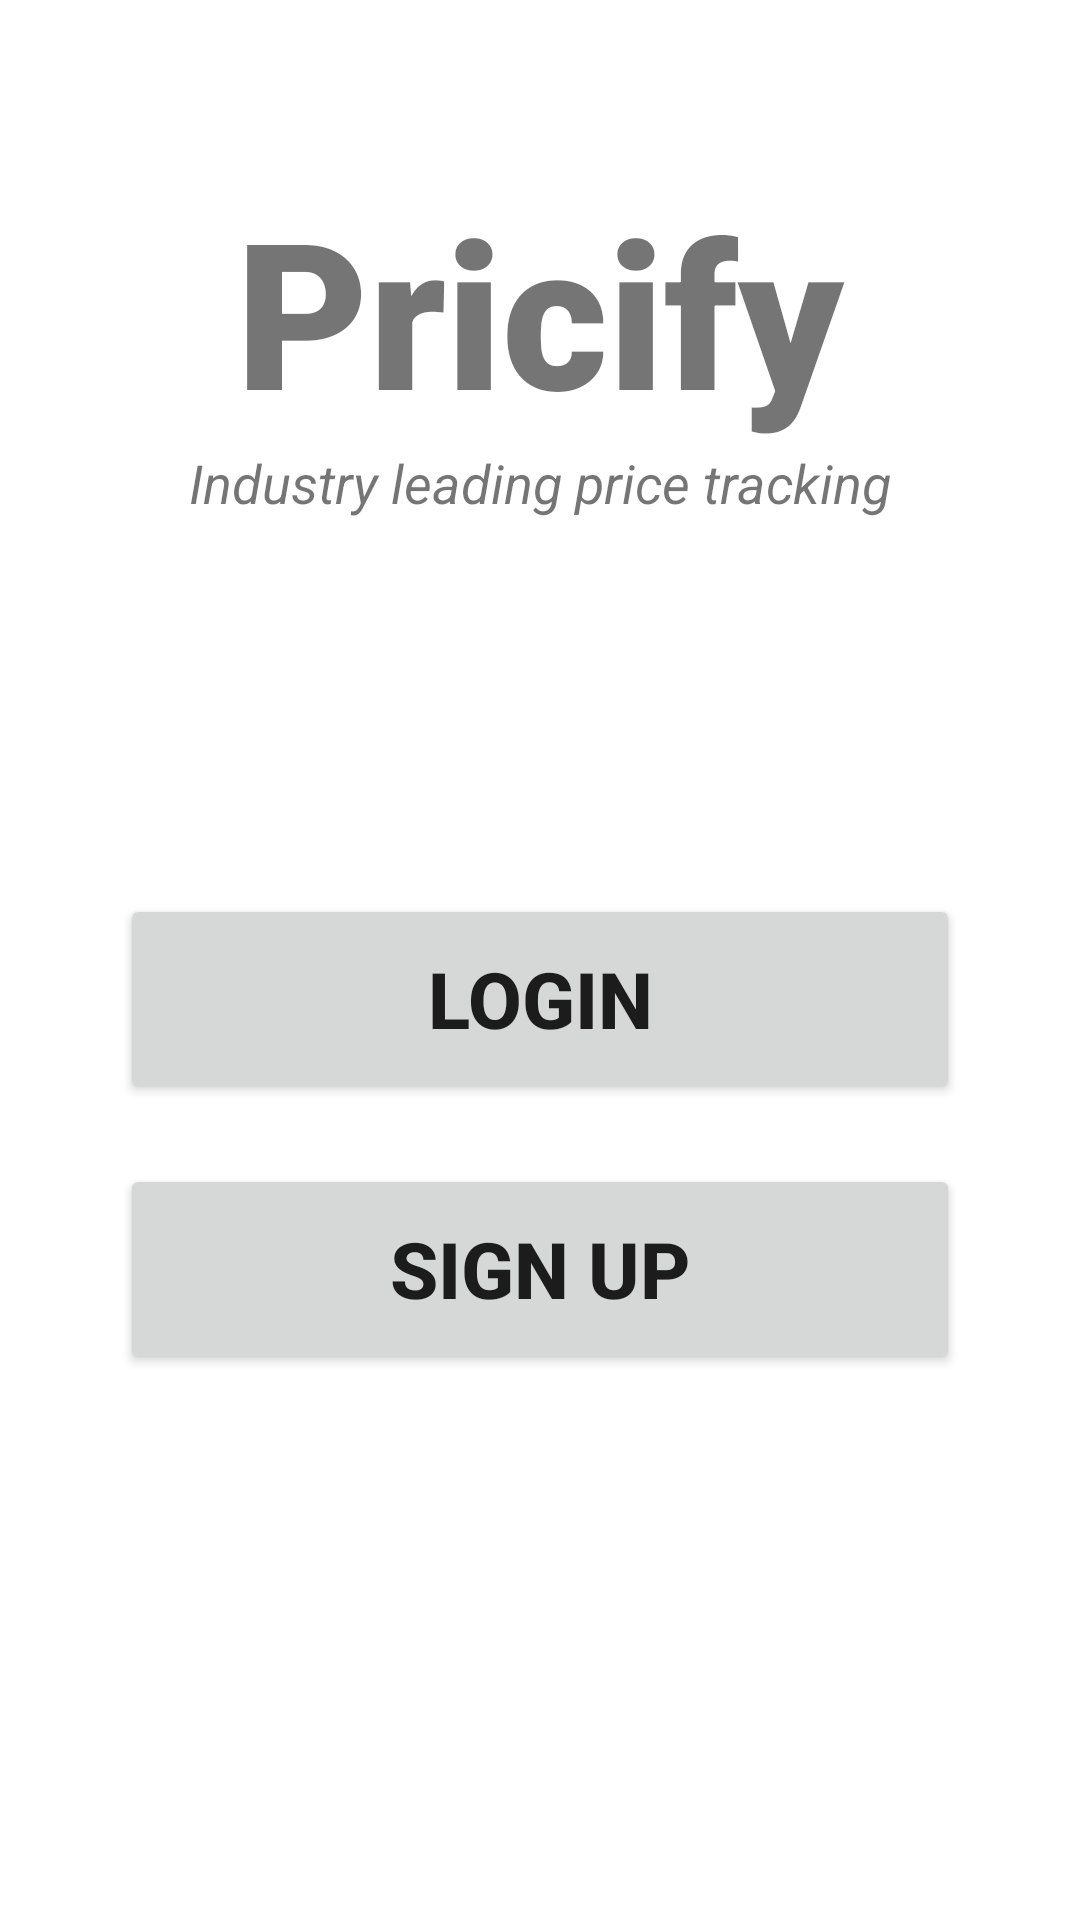

Write the Android layout XML for this screen, with the resource values it uses.
<!-- AndroidManifest.xml: application theme Theme.Pricify -->
<!-- res/layout/activity_main.xml -->
<?xml version="1.0" encoding="utf-8"?>
<androidx.constraintlayout.widget.ConstraintLayout xmlns:android="http://schemas.android.com/apk/res/android"
    xmlns:app="http://schemas.android.com/apk/res-auto"
    xmlns:tools="http://schemas.android.com/tools"
    android:layout_width="match_parent"
    android:layout_height="match_parent"
    tools:context=".MainActivity">

    <TextView
        android:id="@+id/banner"
        android:layout_width="match_parent"
        android:layout_height="wrap_content"
        android:fontFamily="sans-serif-black"
        android:text="@string/app_name"
        android:textAlignment="center"
        android:textSize="68sp"
        android:textStyle="bold"
        app:layout_constraintTop_toTopOf="parent"
        app:layout_constraintRight_toRightOf="parent"
        app:layout_constraintLeft_toLeftOf="parent"
        android:layout_marginTop="58dp"
        />

    <TextView
        android:id="@+id/bannerDescription"
        android:layout_width="wrap_content"
        android:layout_height="wrap_content"
        android:text="@string/app_description"
        android:textSize="18sp"
        android:textStyle="italic"
        android:textAlignment="center"
        app:layout_constraintTop_toBottomOf="@id/banner"
        app:layout_constraintLeft_toLeftOf="parent"
        app:layout_constraintRight_toRightOf="parent"
        />

    <Button
        android:id="@+id/login_btn"
        android:layout_width="280dp"
        android:layout_height="70dp"
        android:layout_marginTop="125dp"
        android:text="@string/login_button_text"
        android:textSize="26sp"
        android:textStyle="bold"
        app:layout_constraintLeft_toLeftOf="parent"
        app:layout_constraintRight_toRightOf="parent"
        app:layout_constraintTop_toBottomOf="@+id/bannerDescription"
        />

    <Button
        android:id="@+id/signup_btn"
        android:layout_width="280dp"
        android:layout_height="70dp"
        android:layout_marginTop="20dp"
        android:text="@string/signup_btn"
        android:textSize="26sp"
        android:textStyle="bold"
        app:layout_constraintLeft_toLeftOf="parent"
        app:layout_constraintRight_toRightOf="parent"
        app:layout_constraintTop_toBottomOf="@+id/login_btn"
        />

</androidx.constraintlayout.widget.ConstraintLayout>
<!-- resources referenced by this layout -->
<resources>
  <string name="app_description">Industry leading price tracking</string>
  <string name="app_name">Pricify</string>
  <string name="login_button_text">Login</string>
  <string name="signup_btn">Sign Up</string>
  <style name="Theme.Pricify" parent="Theme.MaterialComponents.DayNight.DarkActionBar">
          
          <item name="colorPrimary">@color/colorAccent</item>
          <item name="colorPrimaryVariant">@color/colorAccent</item>
          <item name="colorOnPrimary">@color/white</item>
          
          <item name="colorSecondary">@color/teal_200</item>
          <item name="colorSecondaryVariant">@color/teal_700</item>
          <item name="colorOnSecondary">@color/black</item>
          
          <item name="android:statusBarColor">?attr/colorPrimaryVariant</item>
          
      </style>
  <color name="colorAccent">#3A506B</color>
      
      
      
  
      &gt;
  <color name="white">#FFFFFFFF</color>
  <color name="teal_200">#FF03DAC5</color>
  <color name="teal_700">#FF018786</color>
  <color name="black">#FF000000</color>
</resources>
